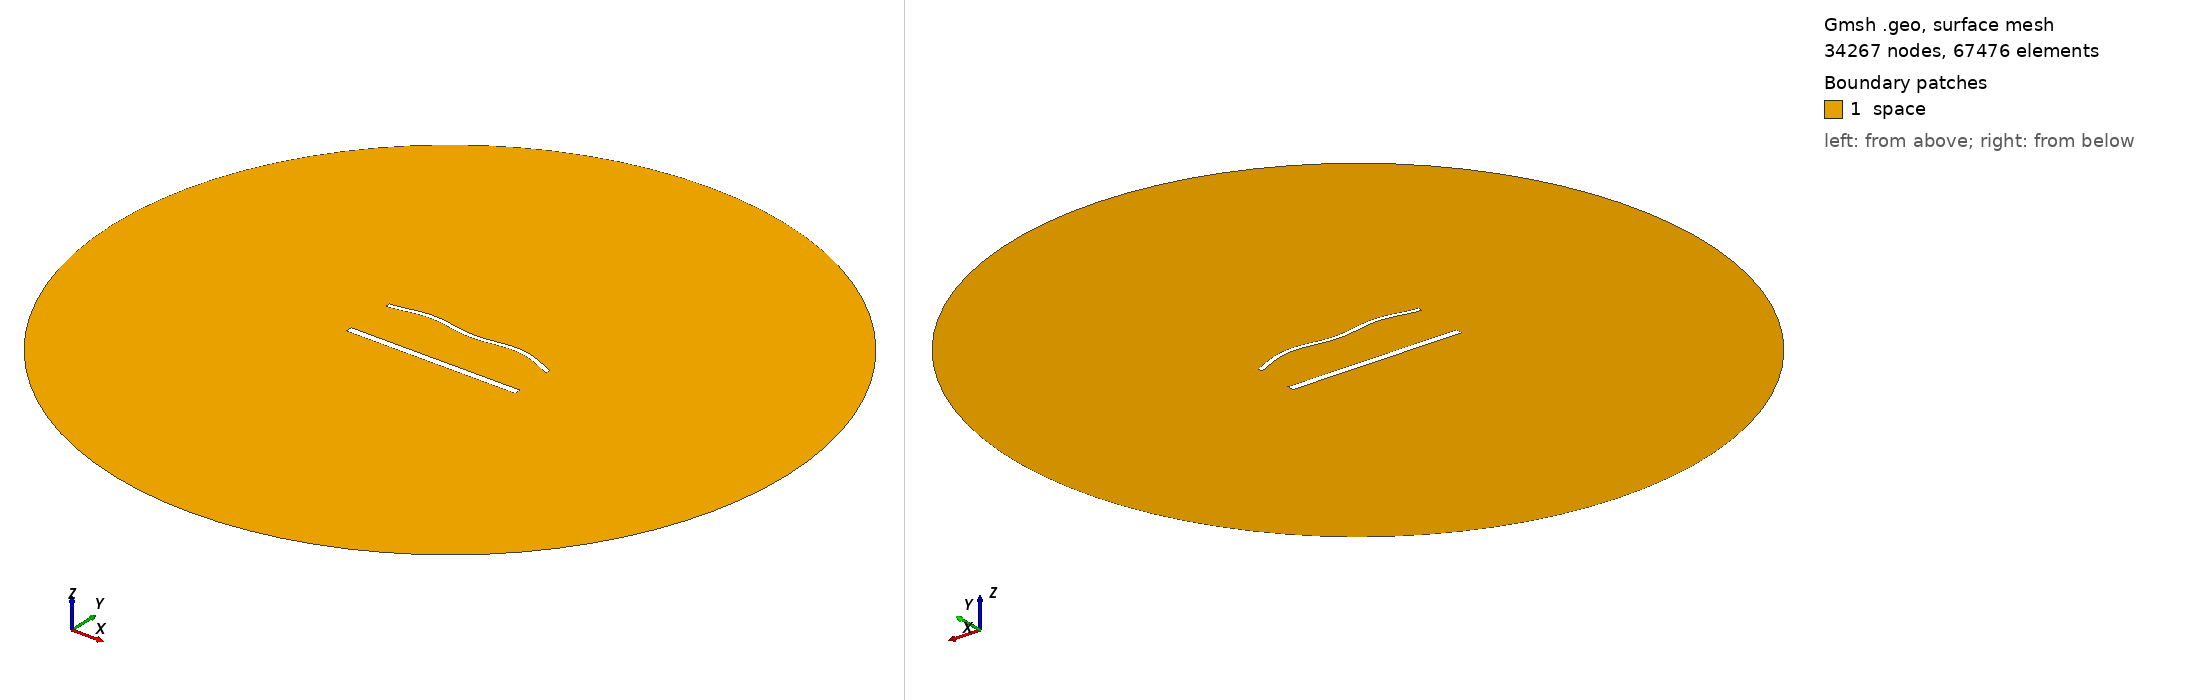

Gmsh geometry script, surface-meshed: 34267 nodes, 67476 surface elements. Boundary patches (legend numbers): 1 space. Left view from above one corner, right view from below the opposite corner. Legend entries are the model's physical surfaces. The drawing asked Gmsh for element sizes between 1% and 20% of the model's largest extent; the script's own settings can give other sizes.

=== 1995.geo (drawn) ===
//---------------------------------------
// Geometry kernel
//---------------------------------------

SetFactory("OpenCASCADE");



//---------------------------------------
// Parameters of the geometry
//---------------------------------------

// Overetch of the upper plate
overetch = 0.5;

// Distance between the plates
distance = 30.0;

// Discretization over the x axis (for the deformation)
nx = 50; 

// Length of the plate
L = 100 - overetch; 

// Number of modes
n = 4; 

// 1st mode coefficient
coeff(1) = 0.0;
beta(1) = 0.596864 * 3.1415926535 / L;

// 2nd mode coefficient
coeff(2) = 1.5;
beta(2) = 1.49418 * 3.1415926535 / L;

// 3rd mode coefficient
coeff(3) = 0.0;
beta(3) = 2.50025 * 3.1415926535 / L;

// 4th mode coefficient
coeff(4) = 1.5;
beta(4) = 3.49999 * 3.1415926535 / L;



//---------------------------------------
// Upper plate (deformed rectangle)
//---------------------------------------

// Coordiantes of the upper plate
xmin = -50;
xmax = 50 - overetch;

// Height of the upper plate
yheight = 4 - 2 * overetch;

// Indexes of the points
UpperID[] = {};
LowerID[] = {};
LeftID[] = {};
RightID[] = {};

// Point index
p = 1;

// Horizontal edges
For i In {1:nx}
    x = xmin + (i-1)*(xmax - xmin)/(nx-1);

    y_bottom = distance / 2 + overetch;
    For j In {1:n}
        C = (Cosh(beta(j)*L) + Cos(beta(j)*L)) / (Sinh(beta(j)*L) + Sin(beta(j)*L));
        y_bottom  = y_bottom + coeff(j) * (Cosh(beta(j)*(x+50)) - Cos(beta(j)*(x+50)) - C * (Sinh(beta(j)*(x+50)) - Sin(beta(j)*(x+50))));
    EndFor

    y_top = y_bottom + yheight;

    Point(p) = {x, y_top, 0, 1.0};
    UpperID[i] = p;
    p = p + 1;

    Point(p) = {x, y_bottom, 0, 1.0};
    LowerID[i] = p;
    p = p + 1;
EndFor

// Create point lists
UpperPts[] = {}; LowerPts[] = {};
For i In {1:nx}
  UpperPts[] += {UpperID[i]};
  LowerPts[] += {LowerID[i]};
EndFor

// Build splines
Spline(1) = {UpperPts[]};
Spline(2) = {LowerPts[]};
Line(3) = {LowerPts[nx-1], UpperPts[nx-1]};
Line(4) = {LowerPts[0], UpperPts[0]};

// Build the plane surface
Curve Loop(1) = {2, 3, -1, -4};
Plane Surface(1) = {1};



//---------------------------------------
// Lower plate (rectangle)
//---------------------------------------

// Vertices
Point(1001) = {-50, -distance/2, 0, 1.0};
Point(1002) = { 50, -distance/2, 0, 1.0};
Point(1003) = { 50,  -distance/2 + 4, 0, 1.0};
Point(1004) = {-50,  -distance/2 + 4, 0, 1.0};

// Edges
Line(5) = {1001, 1002};
Line(6) = {1002, 1003};
Line(7) = {1003, 1004};
Line(8) = {1004, 1001};

// Plane surface
Line Loop(2) = {5, 6, 7, 8};
Plane Surface(2) = {2}; 



//---------------------------------------
// Outer (fictious) boundary
//---------------------------------------

// Points
Point(1005) = {0, 0, 0};       // Center
Point(1006) = {200, 0, 0};     // Start point
Point(1007) = {0, 200, 0};     // 90 degrees
Point(1008) = {-200, 0, 0};    // 180 degrees
Point(1009) = {0, -200, 0};    // 270 degrees

// Circle arcs (each needs start, center, end)
Circle(9) = {1006, 1005, 1007};
Circle(10) = {1007, 1005, 1008};
Circle(11) = {1008, 1005, 1009};
Circle(12) = {1009, 1005, 1006};

// Plane surface for the entire domain
Curve Loop(3) = {9, 10, 11, 12};
Surface(3) = {3};

// Subtract the plates from the whole domain to obtain the actual domain where we want to solve the equations
BooleanDifference{ Surface{3}; Delete; }{ Surface{1}; Surface{2}; Delete; }




//---------------------------------------
// Transfinite Lines/Curves
//---------------------------------------

// Set the number of points on the boundaries
r = 6;
d = 0.15;

// Plates
Transfinite Curve {1} = 50*r/4 Using Progression 1;
Transfinite Line {2} = 50*r Using Progression 1;
Transfinite Curve {3, 4} = 2*r Using Progression 1+d;
Transfinite Line {5} = 50*r/4 Using Progression 1;
Transfinite Line {7} = 50*r Using Progression 1;
Transfinite Line {6} = 2*r Using Progression 1-d;
Transfinite Line {8} = 2*r Using Progression 1+d;

// Outer boundary
Transfinite Line {9, 10, 11, 12} = 20 Using Progression 1;



//---------------------------------------
// Physical groups
//---------------------------------------                

// Physical curves (boundaries)
Physical Line("force_segment", 10) = {2};
Physical Line("upper_plate", 11) = {1, 3, 4};
Physical Line("lower_plate", 12) = {5, 6, 7, 8};
Physical Line("boundary", 20) = {9, 10, 11, 12};

// Physical Surfaces
Physical Surface("space", 30) = {3};



//---------------------------------------
// 6. Generate the Mesh
//---------------------------------------

// 2D mesh generation
Mesh 2;
